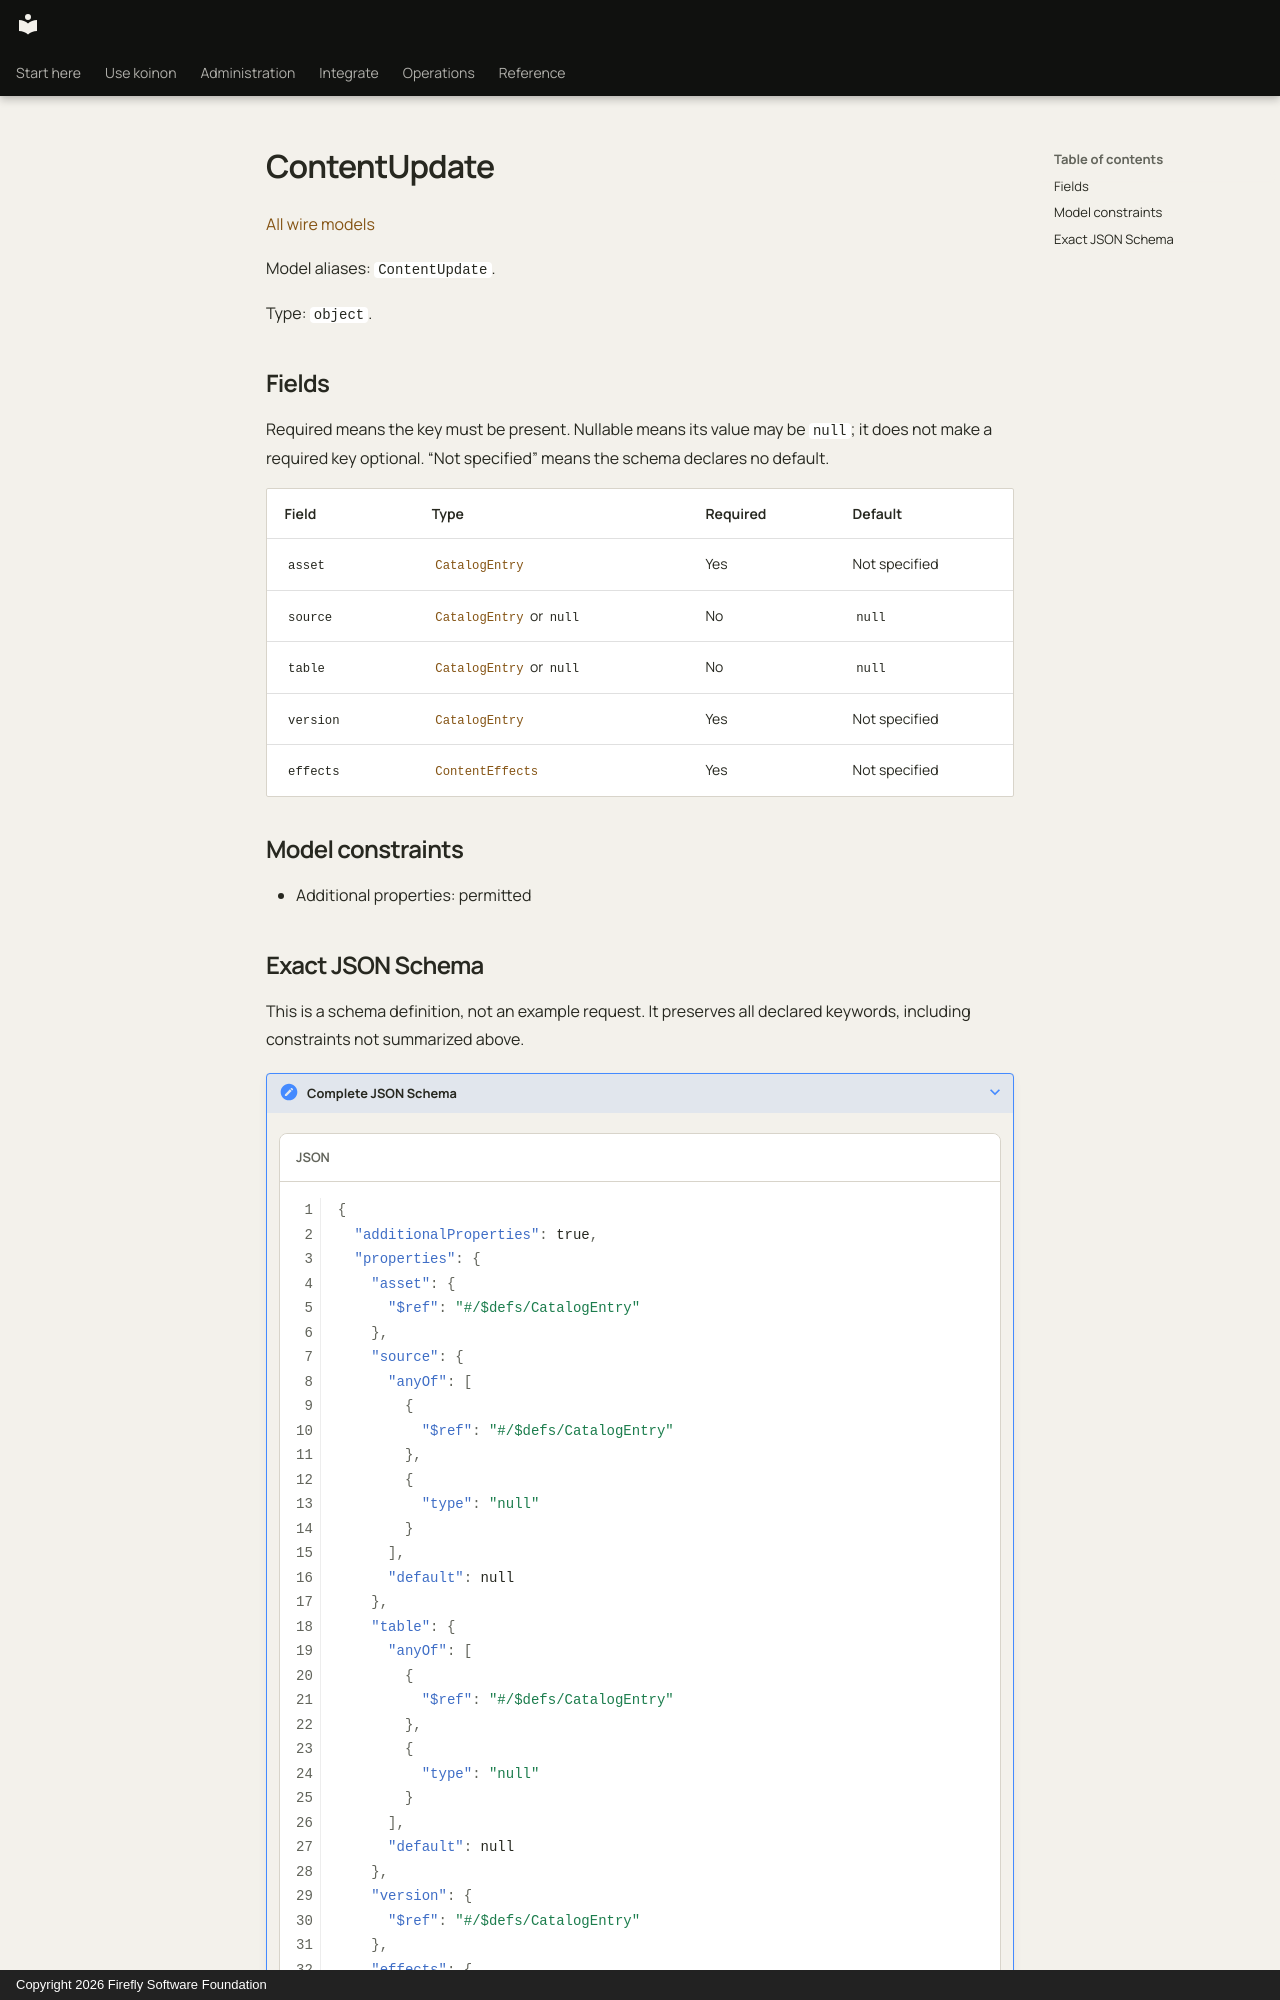

repository: fireflyframework/firefly-koinon · page: reference/models/contentupdate/index.html · generator: mkdocs · copyright: Copyright 2026 Firefly Software Foundation

<!-- Copyright 2026 Firefly Software Foundation -->
<!-- SPDX-License-Identifier: Apache-2.0 -->

# ContentUpdate

[All wire models](index.md)

Model aliases: `ContentUpdate`.

Type: `object`.

## Fields

Required means the key must be present. Nullable means its value may be `null`; it does not make a required key optional. “Not specified” means the schema declares no default.

| Field | Type | Required | Default |
| --- | --- | --- | --- |
| `asset` | [`CatalogEntry`](catalogentry.md) | Yes | Not specified |
| `source` | [`CatalogEntry`](catalogentry.md) or `null` | No | `null` |
| `table` | [`CatalogEntry`](catalogentry.md) or `null` | No | `null` |
| `version` | [`CatalogEntry`](catalogentry.md) | Yes | Not specified |
| `effects` | [`ContentEffects`](contenteffects.md) | Yes | Not specified |

## Model constraints

- Additional properties: permitted
